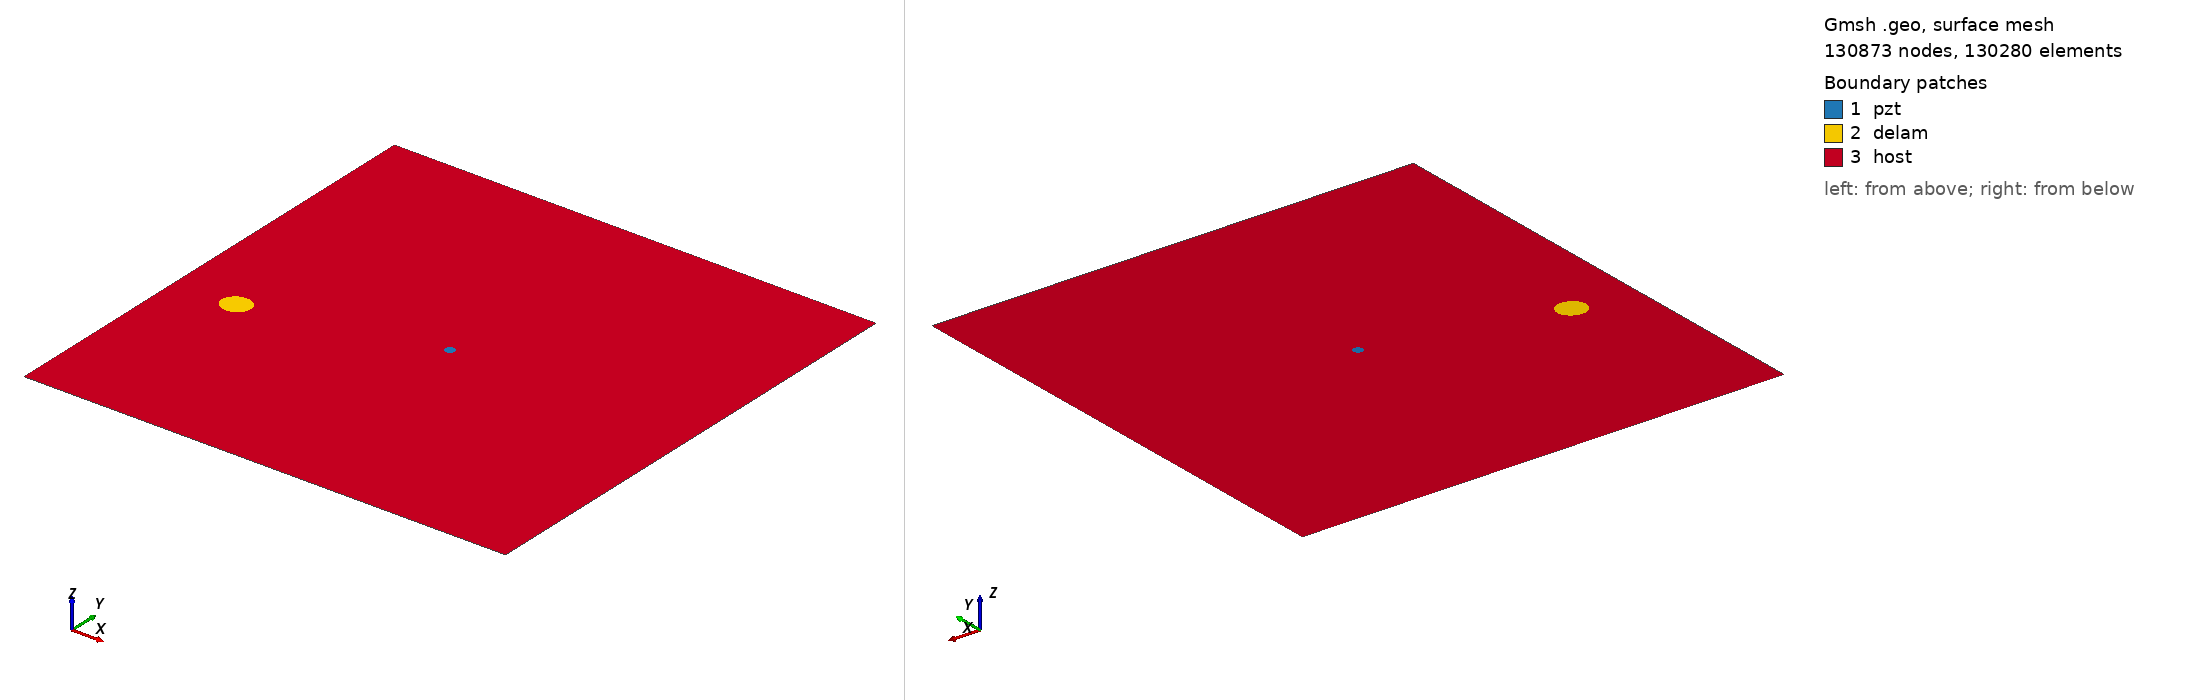

Gmsh geometry script, surface-meshed: 130873 nodes, 130280 surface elements. Boundary patches (legend numbers): 1 pzt, 2 delam, 3 host. Left view from above one corner, right view from below the opposite corner. Legend entries are the model's physical surfaces. The drawing asked Gmsh for element sizes between 1% and 20% of the model's largest extent; the script's own settings can give other sizes.

=== m2_rand_single_delam_306.geo (drawn) ===
SetFactory("OpenCASCADE");
L=0.500000; 
W=0.500000; 
a=0.014752; 
b=0.013411; 
x=0.062915; 
y=0.204720; 
alpha=0.085398 *Pi; 
r=0.005000; 
xpzt=0.250000; 
ypzt=0.250000; 
//+
Point(1) = {0, 0, 0, 1.0};
//+
Point(2) = {L, 0, 0, 1.0};
//+
Point(3) = {L, W, 0, 1.0};
//+
Point(4) = {0, W, 0, 1.0};
//+
Line(1) = {1, 2};
//+
Line(2) = {2, 3};
//+
Line(3) = {3, 4};
//+
Line(4) = {4, 1};
//+
Circle(5) = {xpzt, ypzt, -0, r, 0, 2*Pi};
//+
Ellipse(6) = {x, y, -0, a, b, 0, 2*Pi};
//+
Rotate {{0, 0, 1}, {x, y, 0}, alpha} {
  Curve{6}; 
}
//+
Curve Loop(1) = {4, 1, 2, 3};
//+
Curve Loop(2) = {6};
//+
Curve Loop(3) = {5};
//+
Curve Loop(4) = {6};
//+
Curve Loop(5) = {5};
//+
Plane Surface(1) = {5};
//+
Plane Surface(2) = {4};
//+
Plane Surface(3) = {1, 2, 3};
//+
Point(9) = {xpzt, ypzt, 0, 1.0};
//+
Point{9} In Surface {1};// mesh node at centre of pzt
//+
Physical Surface("pzt") = {1};
//+
Physical Surface("delam") = {2};
//+
Physical Surface("host") = {3};

Mesh.Algorithm = 6; // Frontal
Mesh.CharacteristicLengthFactor = 0.034000;
Mesh.CharacteristicLengthMin = 0.001000;
Mesh.CharacteristicLengthMax = 0.200000;
Mesh.RecombineAll = 1; // Apply recombination algorithm
Mesh.SubdivisionAlgorithm = 1; // 1: all quadrangles
Mesh.Smoothing = 1;
